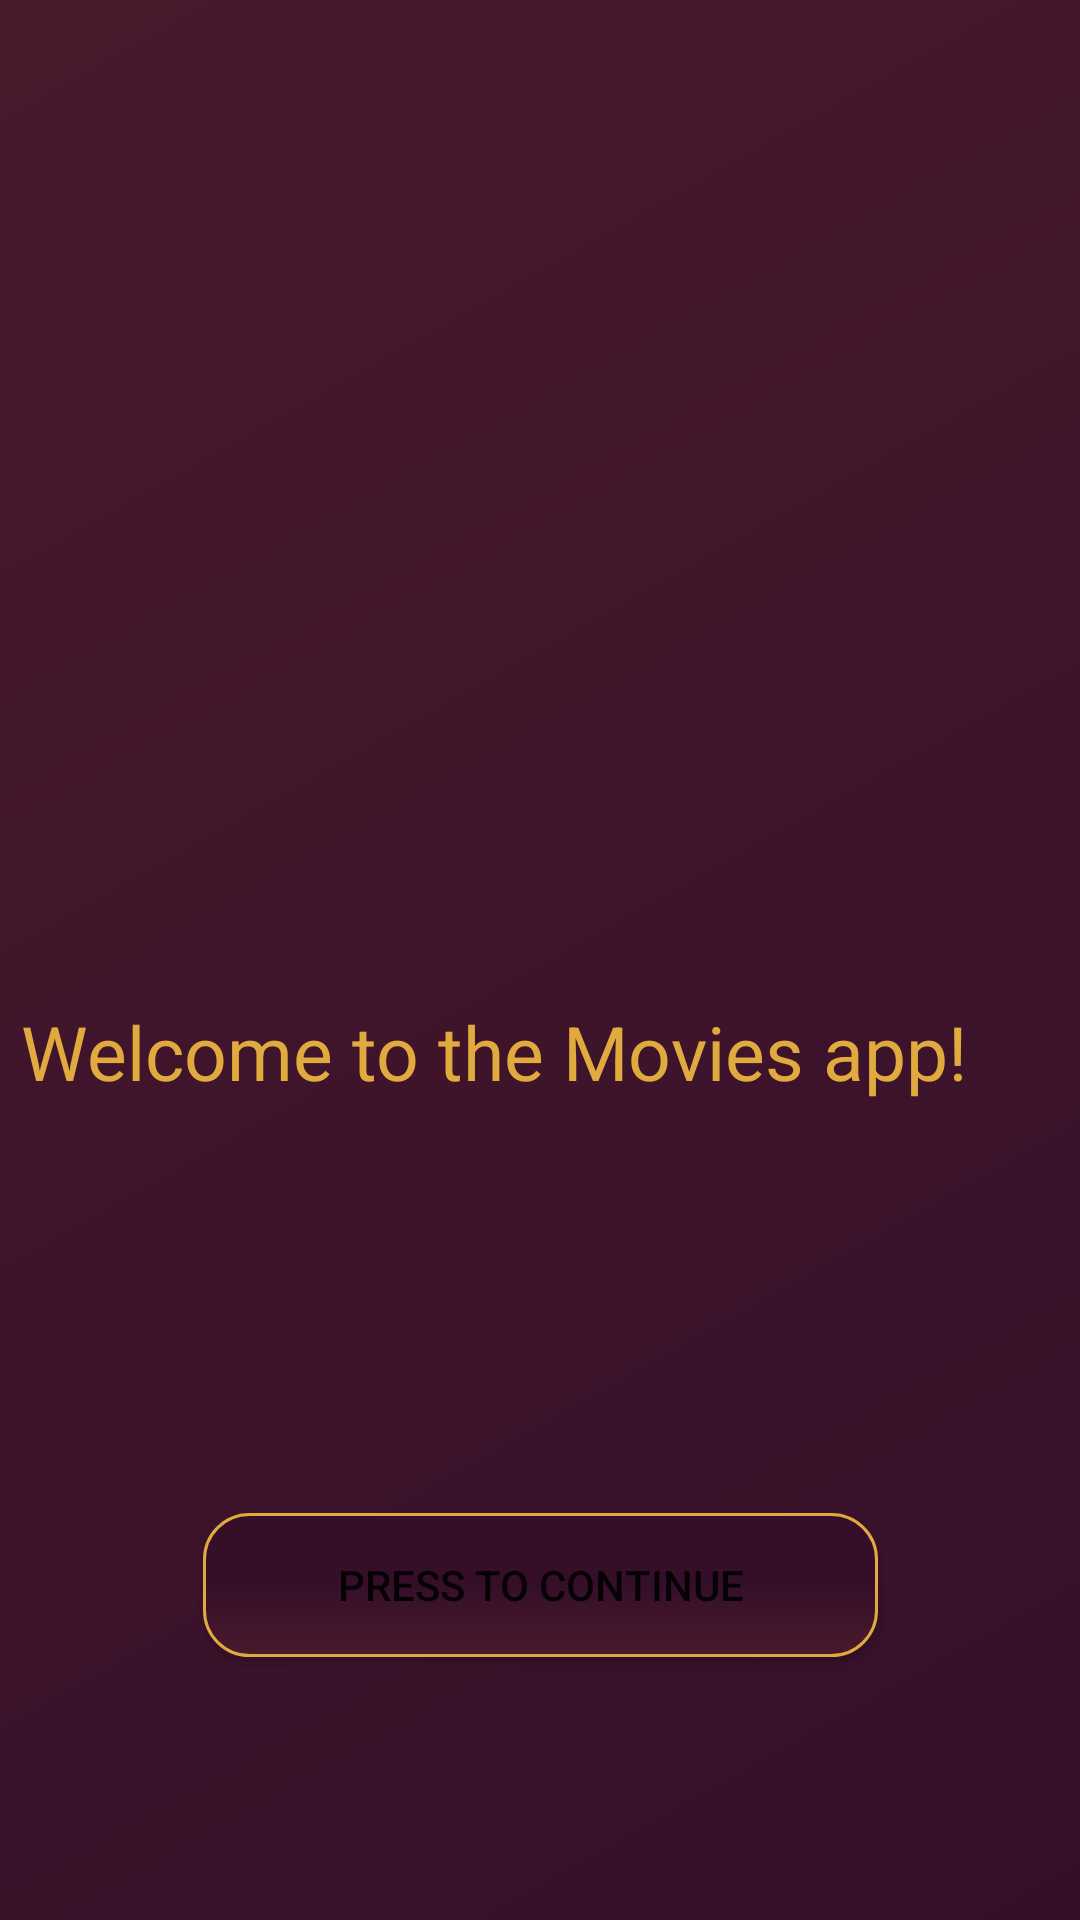

Android layout source for this screen:
<!-- AndroidManifest.xml: application theme Theme.MoviesApp -->
<!-- res/layout/activity_logo.xml -->
<?xml version="1.0" encoding="utf-8"?>
<androidx.constraintlayout.widget.ConstraintLayout xmlns:android="http://schemas.android.com/apk/res/android"
    xmlns:app="http://schemas.android.com/apk/res-auto"
    xmlns:tools="http://schemas.android.com/tools"
    android:layout_width="match_parent"
    android:layout_height="match_parent"
    android:background="@drawable/background"
    android:orientation="vertical">


    <ImageView
        android:id="@+id/imgLogo"
        android:layout_width="205dp"
        android:layout_height="147dp"
        android:layout_marginTop="100dp"
        android:contentDescription="logo"
        android:src="@drawable/baseline_movie_filter_black_48"
        app:layout_constraintBottom_toTopOf="@+id/labelL"
        app:layout_constraintEnd_toEndOf="parent"
        app:layout_constraintHorizontal_bias="0.533"
        app:layout_constraintStart_toStartOf="parent"
        app:layout_constraintTop_toTopOf="parent"
        app:tint="@color/colorG" />

    <TextView
        android:id="@+id/labelL"
        android:layout_width="319dp"
        android:layout_height="63dp"
        android:layout_marginStart="56dp"
        android:layout_marginTop="72dp"
        android:layout_marginEnd="36dp"
        android:gravity="center"
        android:text="@string/labelL"
        android:textColor="@color/colorG"
        android:textSize="25dp"
        app:layout_constraintEnd_toEndOf="parent"
        app:layout_constraintHorizontal_bias="1.0"
        app:layout_constraintStart_toStartOf="parent"
        app:layout_constraintTop_toBottomOf="@+id/imgLogo" />

    <Button
        android:id="@+id/buttonC"
        android:layout_width="225dp"
        android:layout_height="wrap_content"
        android:gravity="center"
        android:layout_alignParentEnd="true"
        android:layout_alignParentBottom="true"
        android:background="@drawable/rounded_corners"
        android:text="@string/buttonC"
        app:layout_constraintBottom_toBottomOf="parent"
        app:layout_constraintEnd_toEndOf="parent"
        app:layout_constraintStart_toStartOf="parent"
        app:layout_constraintTop_toBottomOf="@+id/labelL"
        app:layout_constraintVertical_bias="0.582" />


    


</androidx.constraintlayout.widget.ConstraintLayout>
<!-- resources referenced by this layout -->
<resources>
  <color name="colorG">#E0AA3E</color>
  <!-- drawable background (drawable) -->
  <?xml version="1.0" encoding="utf-8"?>
  <shape android:shape="rectangle"
      xmlns:android="http://schemas.android.com/apk/res/android">
      <gradient
          android:startColor="@color/colorS"
          android:endColor="@color/colorE"
          android:angle="135"
          />
  
  </shape>
  <!-- drawable rounded_corners (drawable) -->
  <?xml version="1.0" encoding="utf-8"?>
  <selector xmlns:android="http://schemas.android.com/apk/res/android">
      <item android:state_pressed="true" android:state_focused="true">
          <shape>
              <solid android:color="@color/colorS"/>
              <stroke
                  android:width="2.3dp"
                  android:color="@color/colorS" />
              <corners
                  android:radius="15dp" />
          </shape>
      </item>
  
      <item android:state_pressed="true" android:state_focused="false">
          <shape>
              <solid android:color="@color/colorE"/>
              <stroke
                  android:width="2.3dp"
                  android:color="@color/colorE" />
              <corners
                  android:radius="15dp" />
          </shape>
      </item>
  
      <item android:state_pressed="false" android:state_focused="true">
          <shape>
              <solid android:color="@color/colorS"/>
              <stroke
                  android:width="2.3dp"
                  android:color="@color/colorS" />
              <corners
                  android:radius="15dp" />
          </shape>
      </item>
  
      <item android:state_pressed="false" android:state_focused="false">
          <shape>
              <gradient
                  android:startColor="@color/colorS"
                  android:centerColor="@color/colorS"
                  android:endColor="@color/colorE"
                  android:angle="270"
                  />
              <stroke
                  android:width="1dp"
                  android:color="@color/colorG" />
              <corners
                  android:radius="15dp" />
          </shape>
      </item>
  
      <item android:state_enabled="true">
          <shape>
              <padding
                  android:left="10dp"
                  android:top="10dp"
                  android:right="10dp"
                  android:bottom="10dp"
                  />
          </shape>
      </item>
  </selector>
  <!-- drawable shine (drawable) -->
  <?xml version="1.0" encoding="utf-8"?>
  <shape xmlns:android="http://schemas.android.com/apk/res/android">
      <gradient
          android:startColor="#00ffffff"
          android:endColor="#00ffffff"
          android:centerColor="@color/colorG"/>
  
  </shape>
  <string name="buttonC">Press to continue</string>
  <string name="labelL">Welcome to the Movies app!</string>
  <style name="Theme.MoviesApp" parent="Theme.MaterialComponents.DayNight.DarkActionBar">
          
          <item name="colorPrimary">@color/colorE</item>
          <item name="colorPrimaryVariant">@color/colorS</item>
          <item name="colorOnPrimary">@color/colorG</item>
          
          <item name="colorSecondary">@color/colorS</item>
          <item name="colorSecondaryVariant">@color/colorE</item>
          <item name="colorOnSecondary">@color/black</item>
          
          <item name="android:statusBarColor" tools:targetApi="l">?attr/colorPrimaryVariant</item>
          
      </style>
  <color name="colorS">#350F2A</color>
  <color name="colorE">#491A2C</color>
  <color name="black">#FF000000</color>
</resources>
